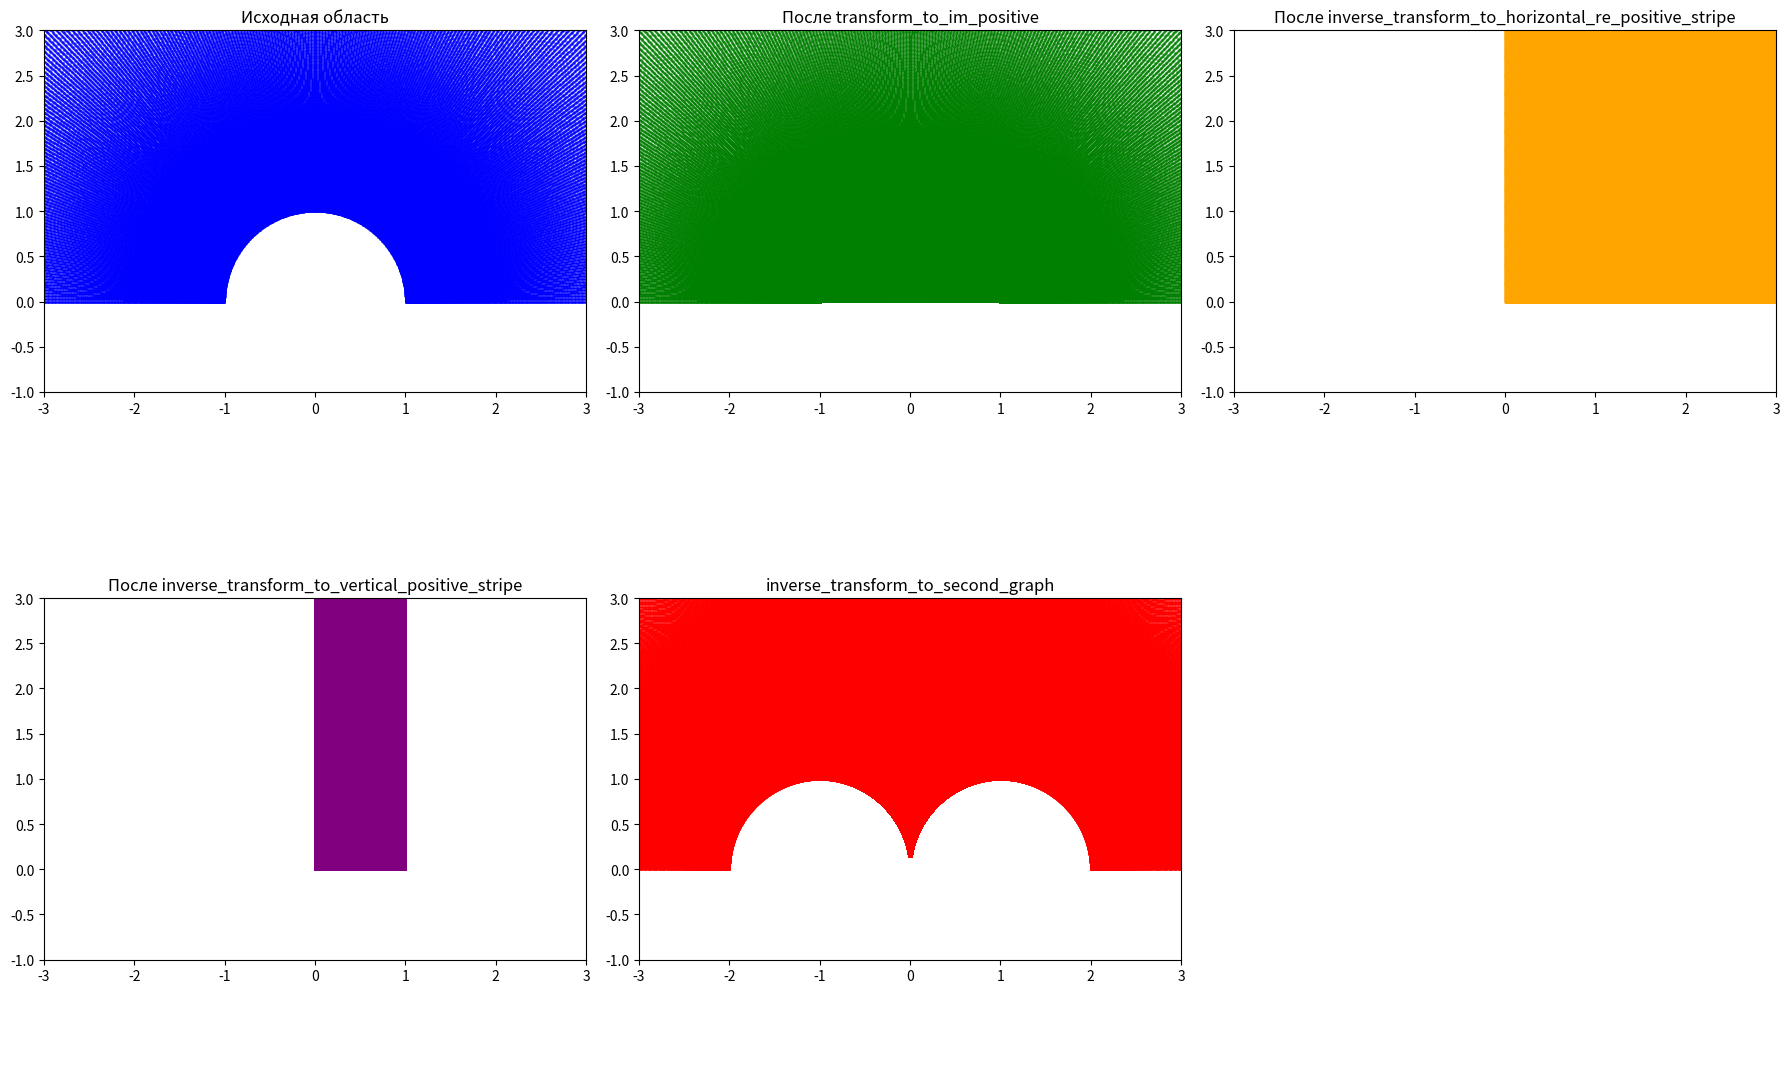

Recreate this plot in Python.
import numpy as np
import matplotlib.pyplot as plt

# Преобразования в последовательности 7 -> 52 -> 54 -> 53

def transform_to_im_positive(z):
    return 0.5 * (z + 1 / z)

def inverse_transform_to_horizontal_re_positive_stripe(w):
    return np.arccosh(w)

def inverse_transform_to_vertical_positive_stripe(w):
    return w * 1j/np.pi + 1

def inverse_transform_to_second_graph(w):
    return 2 / (1 - w)

def generate_inverted_domain():
    theta = np.linspace(0.00000001, np.pi, 300)
    r = np.geomspace(0.00000000000000000001, 9000000000000000000, 30000)  # Логарифмическое распределение
    R, T = np.meshgrid(r, theta)

    # преобразование полярных координат в декартовые
    X = R * np.cos(T)
    Y = R * np.sin(T)

    # комплексные координаты
    Z = X + 1j * Y

    # исключаем область |z| <= 1
    mask = (np.abs(Z) > 1)

    return Z[mask]

# исходная область: Im(z) > 0, |z| > 1
Z_fill = generate_inverted_domain()

# преобразования
W1 = transform_to_im_positive(Z_fill)
W2 = inverse_transform_to_horizontal_re_positive_stripe(W1)
W3 = inverse_transform_to_vertical_positive_stripe(W2)
W_final = inverse_transform_to_second_graph(W3)

W_final_reflected = np.concatenate([W_final, -np.conj(W_final)])

fig, ax = plt.subplots(2, 3, figsize=(18, 12))

ax[0, 0].scatter(np.real(Z_fill), np.imag(Z_fill), s=1, color='blue', alpha=0.6)
ax[0, 0].set_title("Исходная область")
ax[0, 0].set_xlim(-3, 3)
ax[0, 0].set_ylim(-1, 3)
ax[0, 0].set_aspect('equal')

ax[0, 1].scatter(np.real(W1), np.imag(W1), s=1, color='green', alpha=0.6)
ax[0, 1].set_title("После transform_to_im_positive")
ax[0, 1].set_xlim(-3, 3)
ax[0, 1].set_ylim(-1, 3)
ax[0, 1].set_aspect('equal')

ax[0, 2].scatter(np.real(W2), np.imag(W2), s=1, color='orange', alpha=0.6)
ax[0, 2].set_title("После inverse_transform_to_horizontal_re_positive_stripe")
ax[0, 2].set_xlim(-3, 3)
ax[0, 2].set_ylim(-1, 3)
ax[0, 2].set_aspect('equal')

ax[1, 0].scatter(np.real(W3), np.imag(W3), s=1, color='purple', alpha=0.6)
ax[1, 0].set_title("После inverse_transform_to_vertical_positive_stripe")
ax[1, 0].set_xlim(-3, 3)
ax[1, 0].set_ylim(-1, 3)
ax[1, 0].set_aspect('equal')

ax[1, 1].scatter(np.real(W_final_reflected), np.imag(W_final_reflected), s=1, color='red', alpha=0.6)
ax[1, 1].set_title("inverse_transform_to_second_graph")
ax[1, 1].set_xlim(-3, 3)
ax[1, 1].set_ylim(-1, 3)
ax[1, 1].set_aspect('equal')

ax[1, 2].axis('off')

plt.tight_layout()
plt.show()
